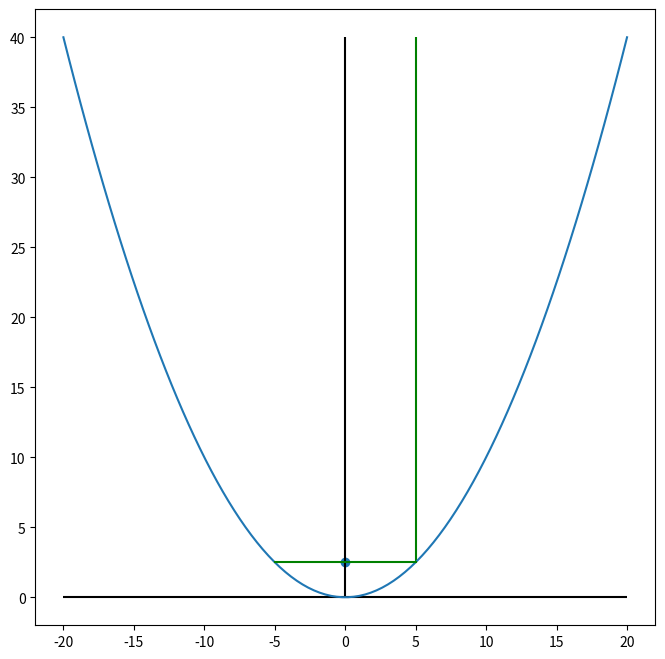

Here is the Python script that generated this plot:
import math
from sympy import symbols, solve
import matplotlib.pyplot as plt
import numpy as np


class Line():

    global x
    x = symbols('x', real=True)
  
    def __init__(self, m=None, b=0):
        self.m = m
        self.b = b

    def reflection_slope(self, wall):

        if self.m == None:
            tan = tan = abs(1/wall.m)
        else:
            tan = abs((self.m - wall.m)/(1 + self.m*wall.m))

        expr = tan - abs(x - wall.m)/abs(1 + x*wall.m)
        sol = solve(expr, x)

        m = sol[1] if len(sol) > 1 else sol[0]

        return m
    
    def reflection_intercept(self, wall, reflection_slope):

        if self.m == None:

            return 1 / (4*0.1)
        
        else:
            
            expr = (self.m*x + self.b) - (wall.m*x + wall.b)
            sol = solve(expr, x)

            y1 = wall.m*sol[0] + wall.b
            return y1 - reflection_slope*sol[0]


    def reflection_line(self, wall):

        m = self.reflection_slope(wall)
        b = self.reflection_intercept(wall, m)

        print(f"The slope of the new line is: {m}")
        print(f"The intercept with the Y axis is: {b}")
        print(f"The equation of the new line is: y = {m}*x + {b}")

        return Line(m, b)


m2 = None
b2 = 5
m1 = 0.2 * b2
b1 = 0.1*(b2**2) - m1*b2
original_line = Line(m2, b2)
wall = Line(m1, b1)
reflection_line = original_line.reflection_line(wall)
m3 = reflection_line.m
b3 = reflection_line.b

# Plotting

x1 = np.linspace(-20, 20, 100)
y1 = 0.1 * x1 ** 2

x = symbols('x', real=True)
expr = m3*x + b3 - 0.1*x**2

sol = solve(expr, x)

if b2 <= 0:
  y_min = m3*float(sol[0]) + b3
else:
  y_min = m3*float(sol[1]) + b3


x3 = np.linspace(float(sol[0]), float(sol[1]), 100)
y3 = m3*x3 + b3


fig = plt.figure(figsize = (8, 8))
plt.vlines(x = b2, ymin = y_min, ymax = 40, color='green')
plt.vlines(x = 0, ymin = 0, ymax = 40, color='black')
plt.hlines(y = 0, xmin = -20, xmax = 20, color='black')
plt.plot(x1, y1)
plt.plot(x3, y3, color='green')
plt.scatter(0, 2.5)
plt.show()
